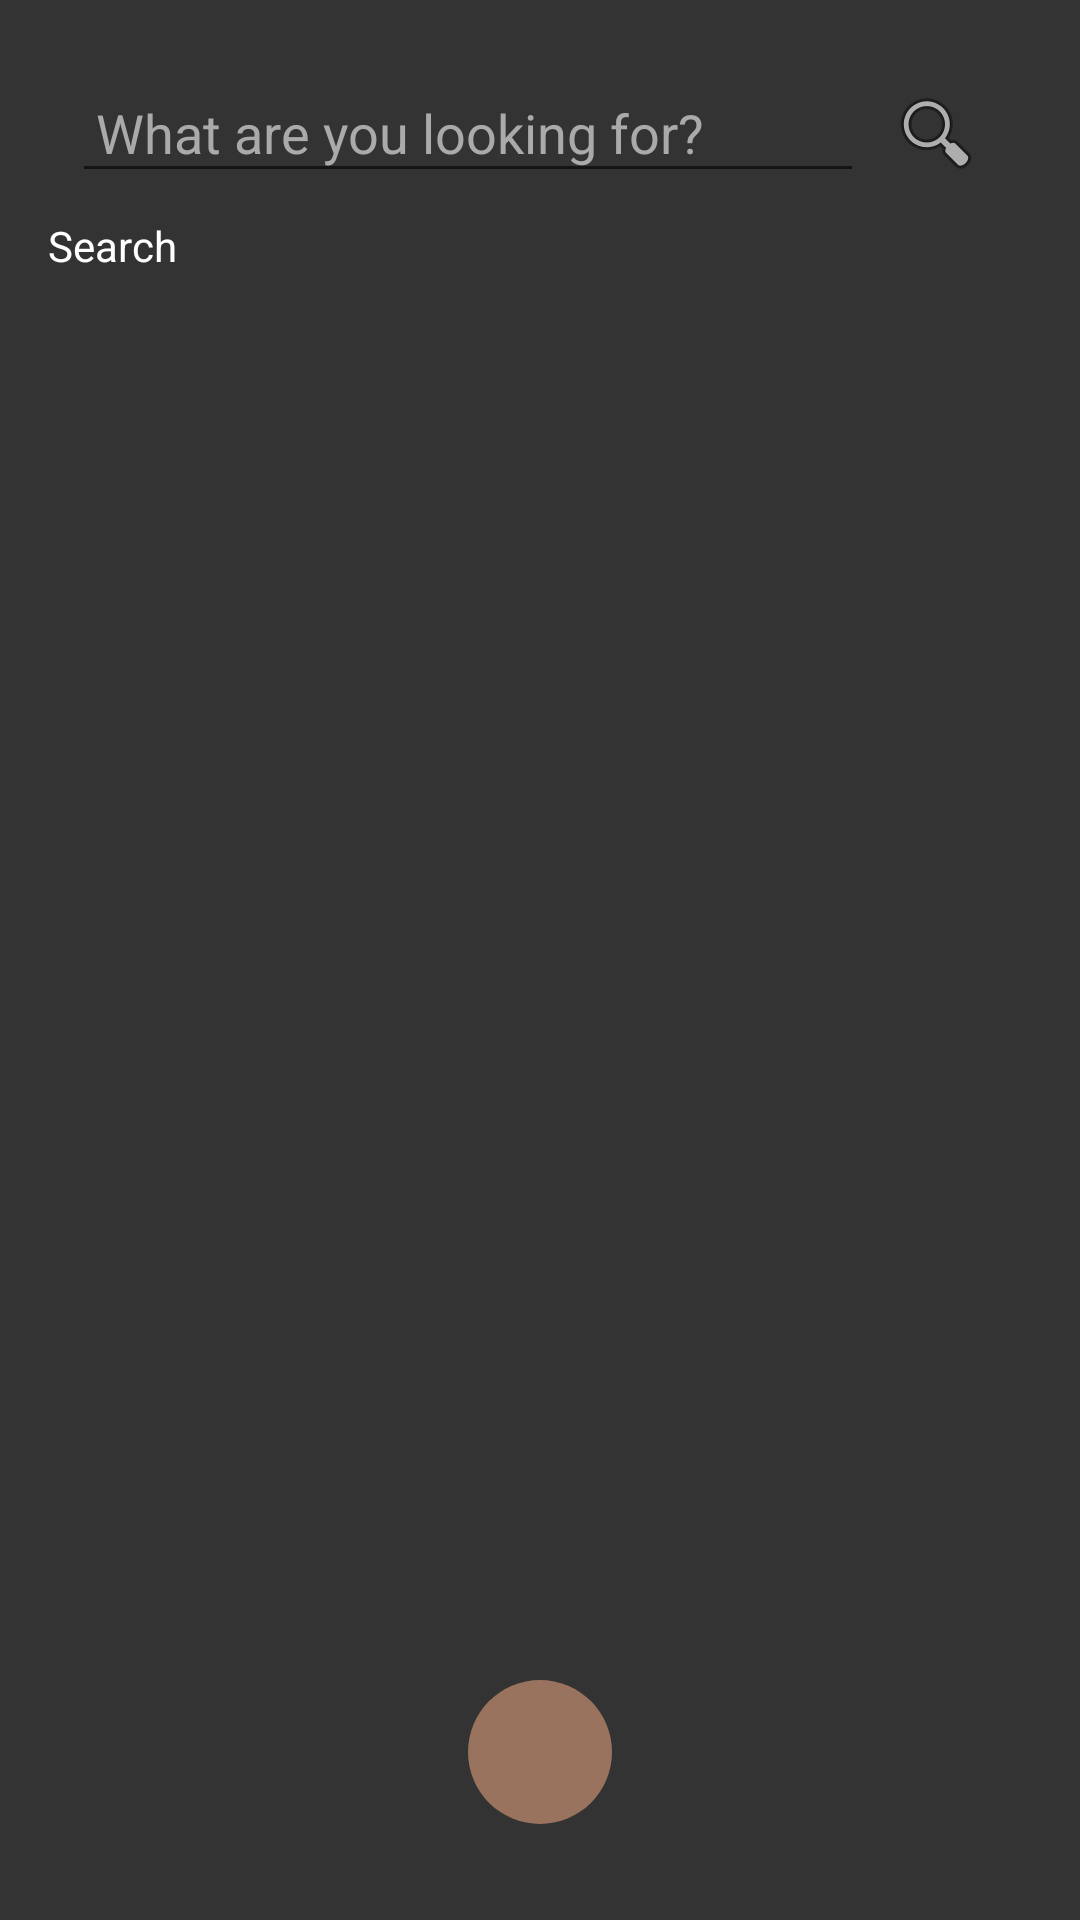

Here is an Android app screen rendered from its layout file. Give the layout XML and the strings, colors and styles it references.
<!-- AndroidManifest.xml: activity theme TransparentActivity -->
<!-- res/layout/activity_search.xml -->
<?xml version="1.0" encoding="utf-8"?>
<androidx.constraintlayout.widget.ConstraintLayout xmlns:android="http://schemas.android.com/apk/res/android"
    xmlns:app="http://schemas.android.com/apk/res-auto"
    xmlns:tools="http://schemas.android.com/tools"
    android:id="@+id/activity_search"
    android:layout_width="match_parent"
    android:layout_height="match_parent"
    android:orientation="vertical"
    android:background="#CC000000"
    android:padding="16dp"
    tools:context=".activities.SearchActivity">

    <LinearLayout
        android:id="@+id/search_container"
        android:layout_width="match_parent"
        android:layout_height="wrap_content"
        android:background="@android:color/transparent"
        android:elevation="4dp"
        android:gravity="center_vertical"
        android:orientation="horizontal"
        android:padding="8dp"
        app:layout_constraintEnd_toEndOf="parent"
        app:layout_constraintStart_toStartOf="parent"
        app:layout_constraintTop_toTopOf="parent">

        <EditText
            android:id="@+id/edit_search"
            android:layout_width="0dp"
            android:layout_height="wrap_content"
            android:layout_weight="1"
            android:autofillHints="name"
            android:hint="@string/what_are_you_looking_for"
            android:imeOptions="actionSearch"
            android:inputType="textCapWords"
            android:padding="8dp"
            android:singleLine="true"
            android:textColor="@color/white"
            android:textColorHint="@android:color/darker_gray" />

        <ImageButton
            android:id="@+id/search"
            android:layout_width="wrap_content"
            android:layout_height="match_parent"
            android:background="@android:color/transparent"
            android:contentDescription="@string/search_button"
            android:padding="8dp"
            android:src="@android:drawable/ic_menu_search" />
    </LinearLayout>

    <TextView
        android:id="@+id/search_indicator"
        style="@style/LocationIndicator"
        android:layout_width="wrap_content"
        android:layout_height="wrap_content"
        android:drawablePadding="10dp"
        android:text="@string/search"
        android:textColor="@color/white"
        app:drawableStartCompat="@drawable/bullet"
        app:drawableTint="@color/white"
        app:layout_constraintStart_toStartOf="parent"
        app:layout_constraintTop_toBottomOf="@+id/search_container" />

    <androidx.recyclerview.widget.RecyclerView
        android:id="@+id/recycler_products"
        android:layout_width="match_parent"
        android:layout_height="0dp"
        android:layout_weight="1"
        android:clipToPadding="false"
        android:paddingBottom="8dp"
        android:scrollbars="vertical"
        app:layout_constraintBottom_toBottomOf="parent"
        app:layout_constraintEnd_toEndOf="parent"
        app:layout_constraintHorizontal_bias="0.0"
        app:layout_constraintStart_toStartOf="parent"
        app:layout_constraintTop_toBottomOf="@+id/search_indicator"
        app:layout_constraintVertical_bias="1.0" />

    <ImageButton
        android:id="@+id/button_close"
        android:layout_width="48dp"
        android:layout_height="48dp"
        android:layout_margin="16dp"
        android:background="@drawable/circular_button_background"
        android:contentDescription="@string/close_search"
        android:scaleType="center"
        android:src="@drawable/close"
        app:layout_constraintBottom_toBottomOf="parent"
        app:layout_constraintEnd_toEndOf="parent"
        app:layout_constraintStart_toStartOf="parent"
        app:tint="@android:color/white" />
</androidx.constraintlayout.widget.ConstraintLayout>
<!-- resources referenced by this layout -->
<resources>
  <color name="white">#FFFFFFFF</color>
  <!-- drawable bullet (drawable) -->
  <shape xmlns:android="http://schemas.android.com/apk/res/android"
      android:shape="oval">
      <solid android:color="@color/brown" />
      <size android:width="8dp" android:height="8dp" />
  </shape>
  <!-- drawable circular_button_background (drawable) -->
  <?xml version="1.0" encoding="utf-8"?>
  <shape xmlns:android="http://schemas.android.com/apk/res/android"
      android:shape="oval">
      <solid android:color="@color/brown_light" />
  </shape>
  <string name="close_search">Close Search</string>
  <string name="search">Search</string>
  <string name="search_button">Search Button</string>
  <string name="what_are_you_looking_for">What are you looking for?</string>
  <style name="LocationIndicator">
          <item name="android:textColor">@color/brown</item>
          <item name="android:textSize">14sp</item>
          <item name="android:layout_marginEnd">16dp</item>
      </style>
  <style name="TransparentActivity" parent="Theme.AppCompat.Light.NoActionBar">
          <item name="android:windowIsTranslucent">true</item>
          <item name="android:windowBackground">@android:color/transparent</item>
          <item name="android:windowIsFloating">false</item>
          <item name="android:backgroundDimEnabled">false</item>
      </style>
  <color name="brown">#8E644E</color>
  <color name="brown_light">#99735E</color>
</resources>
